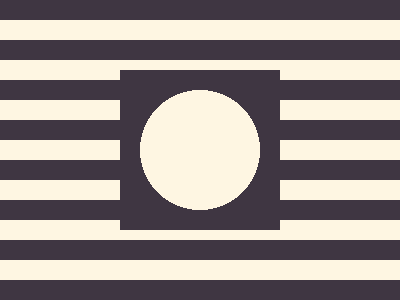

Give the HTML and CSS whose rendering is this image.

<!-- Version 1 -->
<style>&{background:conic-gradient(at 4q,#FEF6E2 75%,#3F3642 0)0 0/1%5ch;*{margin:70 120;background:radial-gradient(1q,#FEF6E2 60px,#3F3642 0
</style>
